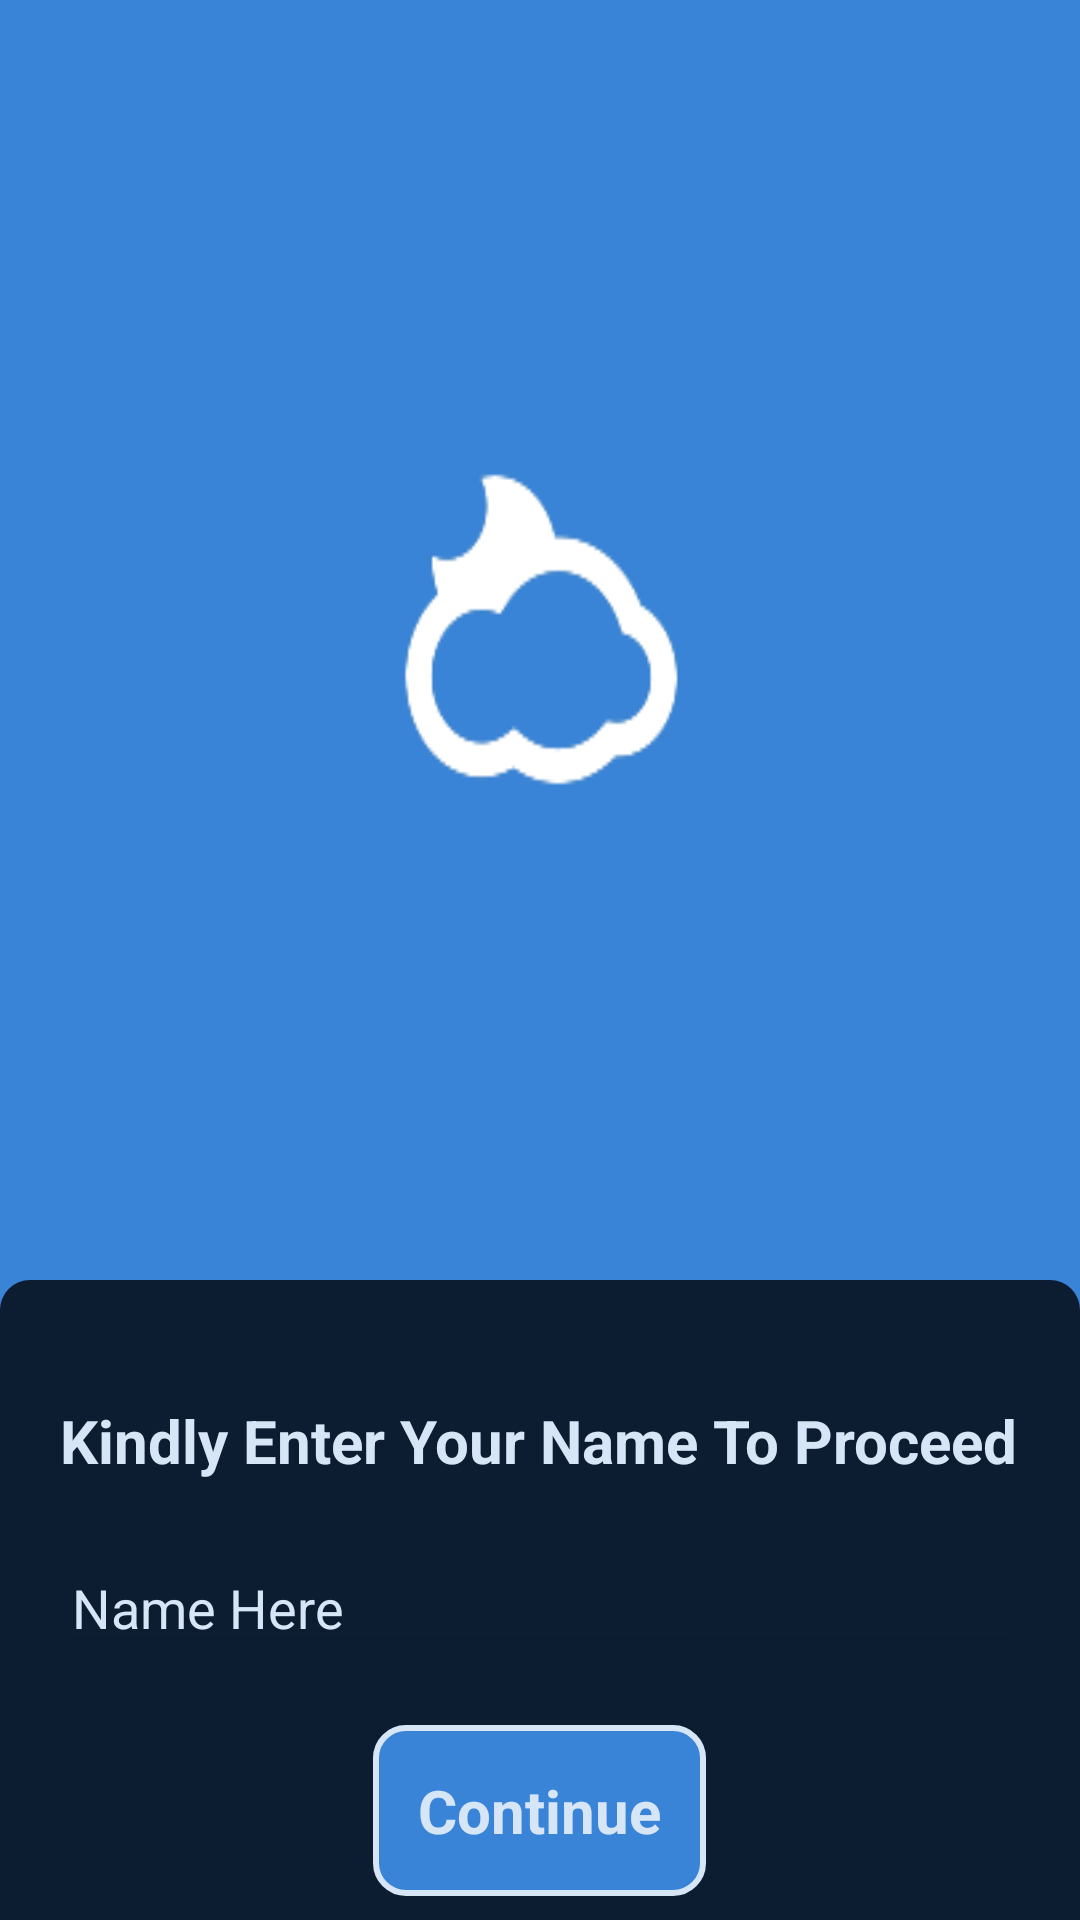

Layout XML and referenced resources for this Android screen:
<!-- AndroidManifest.xml: application theme Theme.WeatherApp -->
<!-- res/layout/activity_splash_screen.xml -->
<?xml version="1.0" encoding="utf-8"?>
<LinearLayout xmlns:android="http://schemas.android.com/apk/res/android"
    xmlns:app="http://schemas.android.com/apk/res-auto"
    xmlns:tools="http://schemas.android.com/tools"
    android:layout_width="match_parent"
    android:layout_height="match_parent"
    android:orientation="vertical"
    android:background="@color/blueBg"
    tools:context=".Activity.SplashScreen">

    <RelativeLayout
        android:layout_width="match_parent"
        android:layout_height="0dp"
        android:layout_weight="0.6"
        >

        <ImageView
            android:layout_centerInParent="true"
            android:background="@drawable/weather_image"
            android:layout_width="150dp"
            android:layout_height="150dp"
            android:layout_centerHorizontal="true"/>

    </RelativeLayout>

    <LinearLayout
        android:id="@+id/layoutText"
        android:layout_weight="0.3"
        android:layout_width="match_parent"
        android:orientation="vertical"
        android:alpha="0.8"
        android:background="@drawable/item_bottom"
        android:backgroundTint="@color/darkBlueBg"
        android:layout_height="0dp">

        <TextView
            android:id="@+id/textWeather"
            android:layout_width="wrap_content"
            android:layout_height="wrap_content"
            android:layout_marginTop="40dp"
            android:layout_marginStart="20dp"
            android:textColor="@color/white"
            android:textStyle="bold"
            android:textSize="@dimen/textLarge"
            android:text="Kindly Enter Your Name To Proceed"
            />

        <EditText
            android:layout_width="match_parent"
            android:layout_height="wrap_content"
            android:layout_margin="@dimen/marginHorizontal"
            android:hint="Name Here"
            android:singleLine="true"
            android:outlineAmbientShadowColor="@color/white"
            android:textColor="@color/white"
            android:textColorHighlight="@color/white"
            android:textColorHint="@color/white"
            android:id="@+id/nameEnter"/>

        <TextView
            android:id="@+id/continueBtn"
            android:layout_width="wrap_content"
            android:layout_height="wrap_content"
            android:background="@drawable/item_button"
            android:layout_gravity="center_horizontal"
            android:text="Continue"
            android:textColor="@color/white"
            android:textStyle="bold"
            android:textSize="@dimen/textLarge"
            android:padding="15dp"/>

    </LinearLayout>
</LinearLayout>
<!-- resources referenced by this layout -->
<resources>
  <color name="blueBg">#3a84d8</color>
  <color name="darkBlueBg">#010409</color>
  <color name="white">#FFFFFFFF</color>
  <dimen name="marginHorizontal">20dp</dimen>
  <dimen name="textLarge">20sp</dimen>
  <!-- drawable item_bottom (drawable) -->
  <?xml version="1.0" encoding="utf-8"?>
  <shape xmlns:android="http://schemas.android.com/apk/res/android">
      <solid android:color="@color/white"/>
      <corners
          android:topLeftRadius="@dimen/cornerCards"
          android:topRightRadius="@dimen/cornerCards"
          />
  </shape>
  <!-- drawable item_button (drawable-xhdpi) -->
  <?xml version="1.0" encoding="utf-8"?>
  <shape xmlns:android="http://schemas.android.com/apk/res/android">
      <solid android:color="@color/blueBg"/>
  
      <stroke android:color="@color/white" android:width="2dp"/>
      <corners
          android:radius="@dimen/cornerCards"
          />
  </shape>
  <!-- drawable weather_image: png bitmap (drawable, 6658 bytes) -->
  <style name="Theme.WeatherApp" parent="Theme.MaterialComponents.DayNight.NoActionBar">
          
          <item name="fontFamily">@font/montserrat_regular</item>
          <item name="colorPrimary">@color/black</item>
          <item name="colorPrimaryVariant">@color/black</item>
          <item name="colorOnPrimary">@color/white</item>
          
          <item name="colorSecondary">@color/black</item>
          <item name="colorSecondaryVariant">@color/black</item>
          <item name="colorOnSecondary">@color/black</item>
          
          <item name="android:statusBarColor" tools:targetApi="l">?attr/colorPrimaryVariant</item>
          
      </style>
  <dimen name="cornerCards">10dp</dimen>
  <color name="black">#FF000000</color>
</resources>
